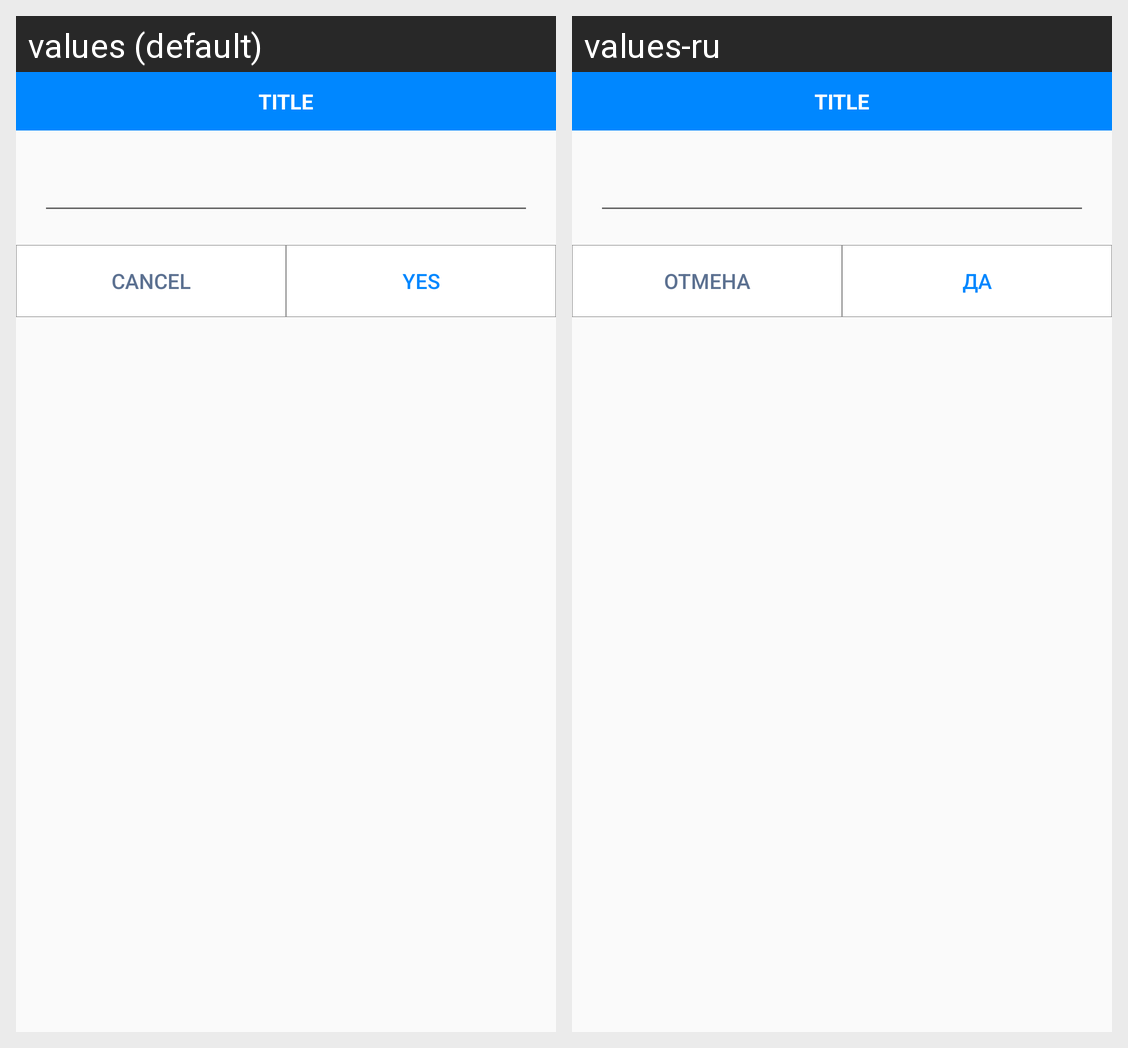

Strings drawn on this Android screen and how each of the app's shown locales translates them:
Android screen res/layout/dialog_edit_text.xml rendered under 2 locales, left to right: values (default), values-ru. Device: Nexus 5 (rendered at 1080×1920; each locale shown at half size, 540×960, under a caption strip naming it); theme AppTheme.
Strings drawn on this screen, with the default value and each locale's value (text and hints the layout hard-codes, and strings that could not be matched under every locale, appear in the picture but are not listed):

btn_cancel
  values: Cancel
  values-ru: Отмена

btn_yes
  values: Yes
  values-ru: Да
